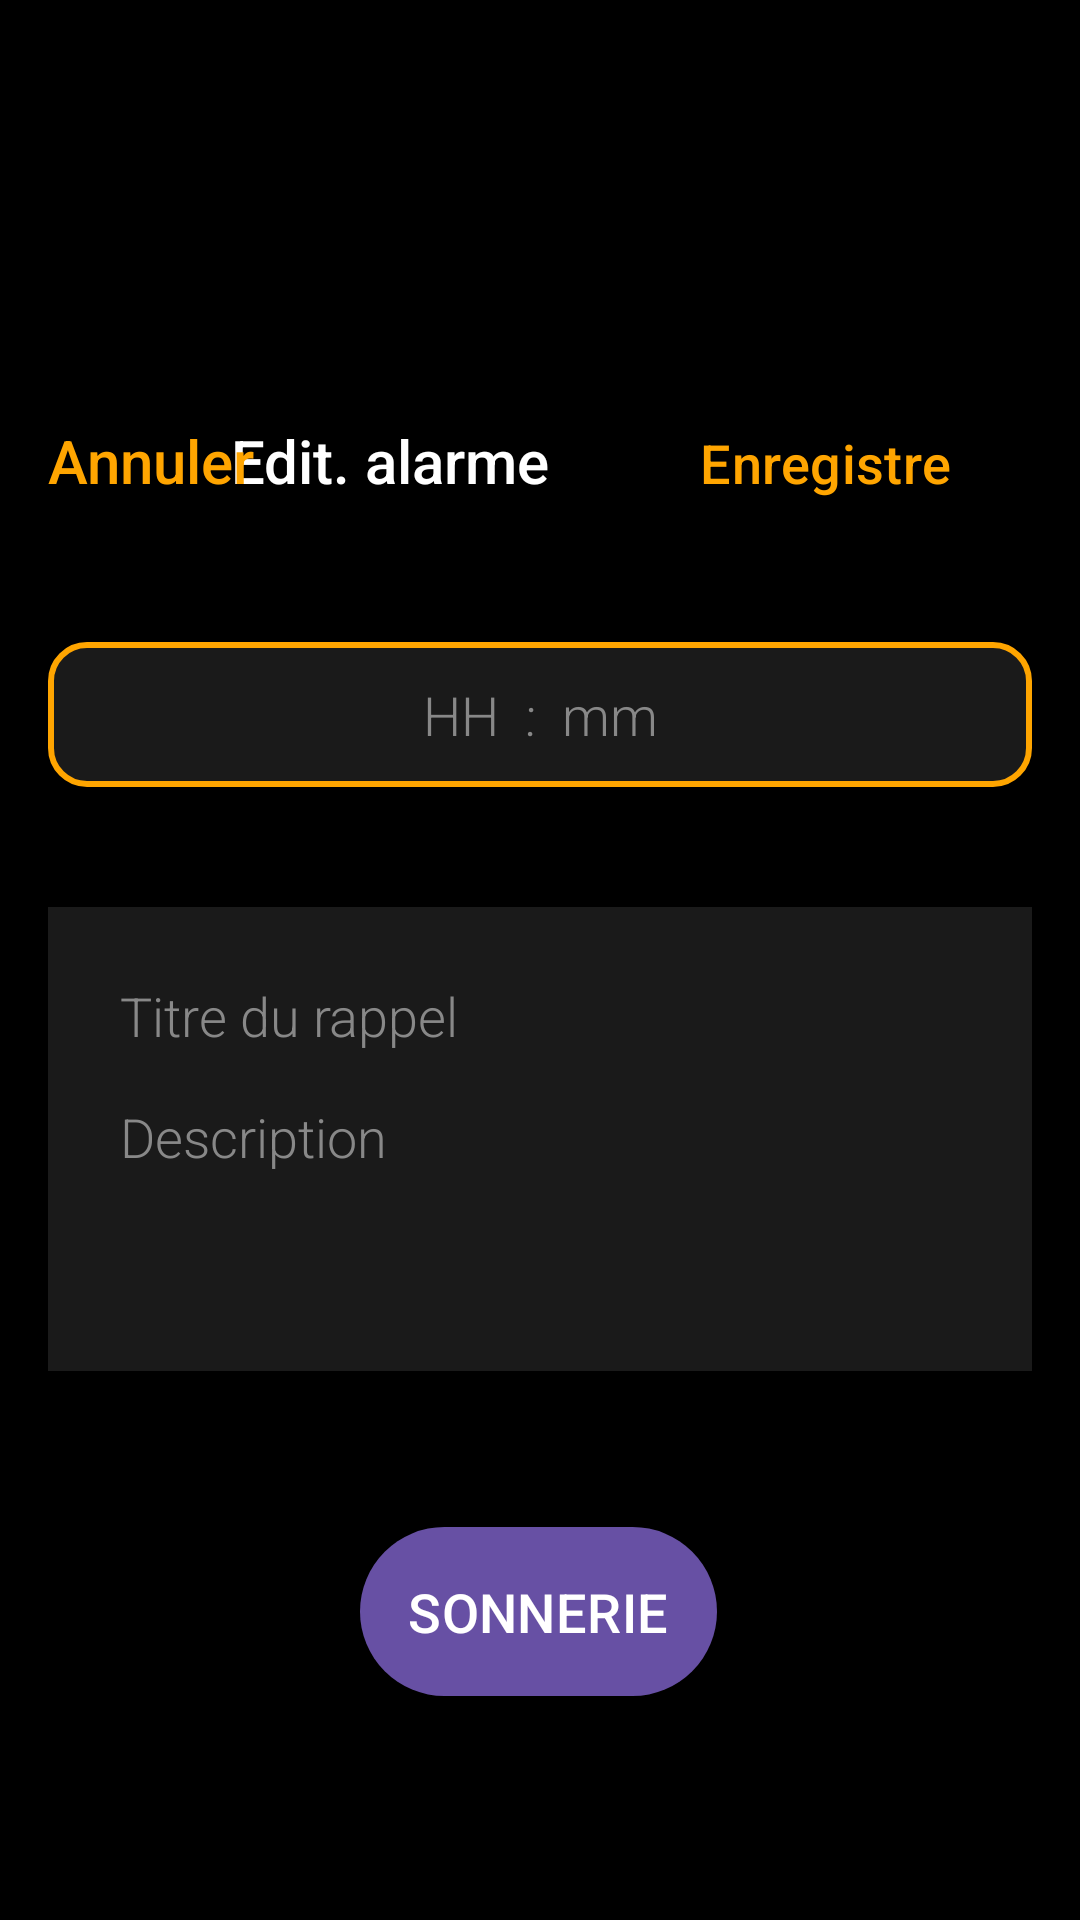

This screen was rendered from an Android layout file. Write that file and the resources it references.
<!-- AndroidManifest.xml: application theme Theme.RappelApp -->
<!-- res/layout/activity_edit_rappel.xml -->
<?xml version="1.0" encoding="utf-8"?>
<androidx.constraintlayout.widget.ConstraintLayout
    xmlns:android="http://schemas.android.com/apk/res/android"
    xmlns:app="http://schemas.android.com/apk/res-auto"
    android:layout_width="match_parent"
    android:layout_height="match_parent"
    android:padding="16dp"
    android:background="#000000">

    <Button
        android:id="@+id/btnSaveRappel"
        android:layout_width="138dp"
        android:layout_height="45dp"
        android:layout_marginTop="116dp"
        android:background="@android:color/transparent"
        android:fontFamily="sans-serif-medium"
        android:text="Enregistrer"
        android:textAllCaps="false"
        android:textColor="#FFA500"
        android:textSize="18sp"
        app:layout_constraintEnd_toEndOf="parent"
        app:layout_constraintTop_toTopOf="parent" />

    <TextView
        android:id="@+id/titleText"
        android:layout_width="152dp"
        android:layout_height="26dp"
        android:layout_marginTop="124dp"
        android:fontFamily="sans-serif-medium"
        android:gravity="center"
        android:text="Edit. alarme"
        android:textColor="#FFFFFF"
        android:textSize="20sp"
        app:layout_constraintEnd_toStartOf="@id/btnSaveRappel"
        app:layout_constraintHorizontal_bias="1.0"
        app:layout_constraintStart_toEndOf="@id/btnCancel"
        app:layout_constraintTop_toTopOf="parent" />

    <TextView
        android:id="@+id/btnCancel"
        android:layout_width="78dp"
        android:layout_height="26dp"
        android:layout_marginTop="124dp"
        android:fontFamily="sans-serif-medium"
        android:text="Annuler"
        android:textColor="#FFA500"
        android:textSize="20dp"
        app:layout_constraintStart_toStartOf="parent"
        app:layout_constraintTop_toTopOf="parent" />

    <EditText
        android:id="@+id/editTextHeure"
        android:layout_width="0dp"
        android:layout_height="wrap_content"
        android:layout_marginTop="48dp"
        android:background="@drawable/rounded_edittext_bg"
        android:fontFamily="sans-serif-light"
        android:gravity="center"
        android:hint="HH  :  mm"
        android:inputType="time"
        android:padding="12dp"
        android:textColor="#FFFFFF"
        android:textColorHint="#888888"
        android:textSize="18sp"
        app:layout_constraintEnd_toEndOf="parent"
        app:layout_constraintHorizontal_bias="1.0"
        app:layout_constraintStart_toStartOf="parent"
        app:layout_constraintTop_toBottomOf="@id/btnCancel" />

    <androidx.constraintlayout.widget.ConstraintLayout
        android:id="@+id/textContainer"
        android:layout_width="0dp"
        android:layout_height="wrap_content"
        android:layout_marginTop="40dp"
        android:background="#1A1A1A"
        android:padding="16dp"
        app:layout_constraintEnd_toEndOf="parent"
        app:layout_constraintHorizontal_bias="0.0"
        app:layout_constraintStart_toStartOf="parent"
        app:layout_constraintTop_toBottomOf="@id/editTextHeure">

        <EditText
            android:id="@+id/editTextTitre"
            android:layout_width="0dp"
            android:layout_height="wrap_content"
            android:background="#1A1A1A"
            android:fontFamily="sans-serif-light"
            android:hint="Titre du rappel"
            android:padding="8dp"
            android:textColor="#FFFFFF"
            android:textColorHint="#888888"
            android:textSize="18sp"
            app:layout_constraintEnd_toEndOf="parent"
            app:layout_constraintStart_toStartOf="parent"
            app:layout_constraintTop_toTopOf="parent" />

        <View
            android:layout_width="0dp"
            android:layout_height="1dp"
            android:background="#888888"
            app:layout_constraintEnd_toEndOf="parent"
            app:layout_constraintStart_toStartOf="parent"
            app:layout_constraintTop_toBottomOf="@id/editTextTitre" />

        <EditText
            android:id="@+id/editTextDescription"
            android:layout_width="0dp"
            android:layout_height="wrap_content"
            android:background="#1A1A1A"
            android:fontFamily="sans-serif-light"
            android:gravity="top|start"
            android:hint="Description"
            android:inputType="textMultiLine"
            android:lines="3"
            android:padding="8dp"
            android:textColor="#FFFFFF"
            android:textColorHint="#888888"
            android:textSize="18sp"
            app:layout_constraintEnd_toEndOf="parent"
            app:layout_constraintStart_toStartOf="parent"
            app:layout_constraintTop_toBottomOf="@id/editTextTitre" />
    </androidx.constraintlayout.widget.ConstraintLayout>

    <Button
        android:id="@+id/btnSelectTone"
        style="@style/ButtonStyle"
        android:layout_width="wrap_content"
        android:layout_height="wrap_content"
        android:layout_marginTop="48dp"
        android:fontFamily="sans-serif-medium"
        android:gravity="center"
        android:padding="16dp"
        android:text="SONNERIE"
        android:textAllCaps="false"
        android:textSize="18sp"
        app:layout_constraintEnd_toEndOf="parent"
        app:layout_constraintHorizontal_bias="0.498"
        app:layout_constraintStart_toStartOf="parent"
        app:layout_constraintTop_toBottomOf="@id/textContainer" />
</androidx.constraintlayout.widget.ConstraintLayout>
<!-- resources referenced by this layout -->
<resources>
  <!-- drawable rounded_edittext_bg (drawable) -->
  <?xml version="1.0" encoding="utf-8"?>
  <shape xmlns:android="http://schemas.android.com/apk/res/android">
      <solid android:color="#1A1A1A"/>
      <corners android:radius="12dp"/>
      <stroke android:color="#FFA500" android:width="2dp"/>
  </shape>
  <style name="Theme.RappelApp" parent="Base.Theme.RappelApp" />
  <style name="Base.Theme.RappelApp" parent="Theme.Material3.DayNight.NoActionBar">
          
          
      </style>
</resources>
